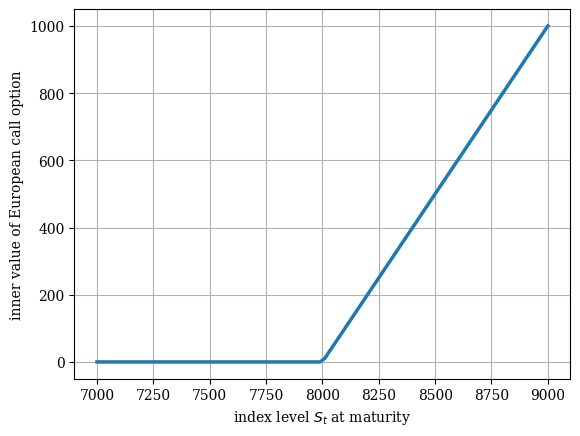

The matplotlib source for this figure:
# -*- coding: utf-8 -*-

#
# European Call Option Inner Value Plot
# 02_MBV/inner_value_plot.py
#
# (c) Dr. Yves J. Hilpisch
# Derivatives Analytics with Python
#
import numpy as np
import matplotlib as mpl
import matplotlib.pyplot as plt
mpl.rcParams['font.family'] = 'serif'

# Option Strike
K = 8000
# Graphical Output
S = np.linspace(7000, 9000, 100) # index level values
h = np.maximum(S - K, 0) # inner values of call option
plt.figure()
plt.plot(S, h, lw=2.5) # plot inner values at maturity
plt.xlabel('index level $S_t$ at maturity')
plt.ylabel('inner value of European call option')
plt.grid(True)